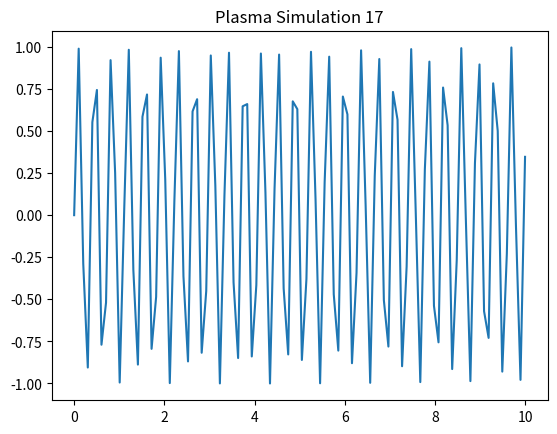

This chart was generated by the following Python code:
%matplotlib inline
import numpy as np
import matplotlib.pyplot as plt
x = np.linspace(0, 10, 100)
y = np.sin(x * 17)
plt.plot(x, y)
plt.title('Plasma Simulation 17')
